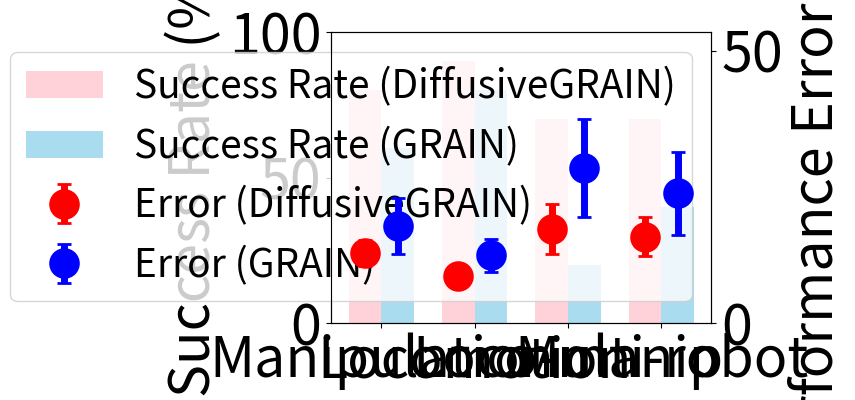

This chart was generated by the following Python code:
import numpy as np
import matplotlib.pyplot as plt

# --------------------
# Example data
# --------------------
plt.rcParams.update({'font.size': 40})
tasks = ["Manipulation", "Locomotion", "Loco-manip", "Multi-robot"]

# Success rates (fractions, e.g., 0.90 = 90%)
success_rates_current = [0.80, 0.90, 0.70, 0.70]
success_rates_baseline = [0.60, 0.80, 0.20, 0.40]

# Performance error (cm) for successful trials
perf_err_current_mean = [12.8, 8.6, 17.2, 15.8]
perf_err_current_std  = [2.4, 0.0, 4.6, 3.6]

perf_err_baseline_mean = [17.8, 12.4, 28.4, 23.8]
perf_err_baseline_std  = [5.2, 3.0, 9.0, 7.6]

# Convert success rates to percentages for plotting
success_rates_current_percent = [sr * 100 for sr in success_rates_current]
success_rates_baseline_percent = [sr * 100 for sr in success_rates_baseline]

# X positions for each task
x = np.arange(len(tasks))  # [0,1,2,3]
bar_width = 0.35

# --------------------
# Plotting
# --------------------
fig, ax1 = plt.subplots(figsize=(8, 5))

# --- Left Y-Axis: Success Rate ---
# Current Method bars
rects_current = ax1.bar(
    x - bar_width/2,
    success_rates_current_percent,
    bar_width,
    color='pink',
    alpha=0.7,
    label='Success Rate (DiffusiveGRAIN)'
)

# Baseline bars
rects_baseline = ax1.bar(
    x + bar_width/2,
    success_rates_baseline_percent,
    bar_width,
    color='skyblue',
    alpha=0.7,
    label='Success Rate (GRAIN)'
)

ax1.set_ylabel('Success Rate (%)')
ax1.set_ylim([0, 100])  # 0–100% for percentages
ax1.set_xticks(x)
ax1.set_xticklabels(tasks)

# --- Right Y-Axis: Performance Error in cm ---
ax2 = ax1.twinx()

# Current Method error bars (no connecting line)
ax2.errorbar(
    x - bar_width/2,
    perf_err_current_mean,
    yerr=perf_err_current_std,
    fmt='o',           # plot markers only
    linestyle='',      # no line connecting markers
    color='red',
    capsize=5,
    elinewidth=5,      # thicker vertical error lines
    capthick=5,        # thicker cap lines
    markersize=20,       # larger markers
    markeredgewidth=2,   # thicker marker edge
    label='Error (DiffusiveGRAIN)'
)

# Baseline error bars (no connecting line)
ax2.errorbar(
    x + bar_width/2,
    perf_err_baseline_mean,
    yerr=perf_err_baseline_std,
    fmt='o',
    linestyle='',
    color='blue',
    capsize=5,
    elinewidth=5,      # thicker vertical error lines
    capthick=5,        # thicker cap lines
    markersize=20,       # larger markers
    markeredgewidth=2,   # thicker marker edge
    label='Error (GRAIN)',
)

ax2.set_ylabel('Performance Error (cm)')
# Optionally set limits if desired
ax2.set_ylim([0, max(
    max(np.array(perf_err_current_mean) + np.array(perf_err_current_std)),
    max(np.array(perf_err_baseline_mean) + np.array(perf_err_baseline_std))
) + 16.0])

# --- Title and Legend ---
# plt.title('Success Rate and Performance Error by Task', fontsize=18)

# Combine legends from both axes
lines1, labels1 = ax1.get_legend_handles_labels()
lines2, labels2 = ax2.get_legend_handles_labels()
ax1.legend(lines1 + lines2, labels1 + labels2, loc='upper right', fontsize=28)



plt.tight_layout()
plt.show()


##################################################################################

# import numpy as np
# import matplotlib.pyplot as plt
#
# plt.rcParams.update({'font.size': 30})
#
# # Data: means and standard deviations
# grain_mean = [4.36, 3.68, 1.85, 1.91, 1.66]
# grain_std  = [2.32, 1.67, 0.76, 0.88, 0.72]
#
# current_mean = [2.21, 1.55, 1.62, 1.33, 1.24]
# current_std  = [0.91, 0.77, 0.79, 0.55, 0.42]
#
# # Depth values
# depths = [0, 2, 4, 6, 8]
#
# # Create an array of indices for the x-axis positions
# x = np.arange(len(depths))  # [0, 1, 2, 3, 4]
#
# # Width of each bar
# width = 0.35
#
# # Create the figure and axes
# fig, ax = plt.subplots(figsize=(8, 6))
#
# # Plot bars for GRAIN
# bars_grain = ax.bar(
#     x - width/2,       # Shift left by width/2 so that we can place Current bars next to it
#     grain_mean,        # Mean values
#     width,             # Bar width
#     yerr=grain_std,    # Error bars
#     capsize=5,         # Add caps to error bars
#     color='skyblue',
#     label='GRAIN'      # Legend label
# )
#
# # Plot bars for Current
# bars_current = ax.bar(
#     x + width/2,       # Shift right by width/2
#     current_mean,       # Mean values
#     width,             # Bar width
#     yerr=current_std,  # Error bars
#     capsize=5,         # Add caps to error bars
#     color='pink',
#     label='DiffusiveGRAIN'    # Legend label
# )
#
# # Set x-axis ticks and labels
# ax.set_xticks(x)
# ax.set_xticklabels(depths)
#
# # Labels and title
# ax.set_xlabel('Distance (cm)')
# ax.set_ylabel('Prediction Error (cm)')
#
# # Add grid and legend
# # ax.grid(True, linestyle='--', alpha=0.7)
# ax.legend()
#
# plt.tight_layout()
# plt.show()

###
# import numpy as np
# import matplotlib.pyplot as plt

# # Data
# means = [3.35, 3.13, 3.03, 2.97, 2.96]
# stds = [0.74, 0.64, 0.46, 0.51, 0.44]
# x_labels = [0, 2, 4, 6, 8]
#
# # Create a list/array of x positions for the bars
# x_positions = np.arange(len(means))
#
# # Create the figure and axis
# fig, ax = plt.subplots(figsize=(6, 4))
#
# # Plot the bars with error bars
# ax.bar(
#     x_positions,        # x-coordinates of the bars
#     means,              # heights of the bars
#     yerr=stds,          # error bar lengths
#     capsize=5,          # length of the error bar caps
#     color='skyblue',    # color of bars
#     edgecolor='k',      # bar border color
#     alpha=0.8
# )
#
# # Set x-axis tick positions and labels
# ax.set_xticks(x_positions)
# ax.set_xticklabels(x_labels)
#
# # Set y-axis range
# ax.set_ylim([0, 7])
#
# # Add labels and title
# ax.set_xlabel('X-axis')
# ax.set_ylabel('Mean Value')
# ax.set_title('Histogram with Error Bars')
#
# # Optional: add grid
# ax.grid(True, axis='y', linestyle='--', alpha=0.7)
#
# # Show the plot
# plt.tight_layout()
# plt.show()

###
#######################################################################

# import numpy as np
# import matplotlib.pyplot as plt
# plt.rcParams.update({'font.size': 36})
# # --- Data --------------------------------------------------------------------
#
# labels = ["AF", "RP", "LP", "FP", "LFE", "RFE"]
#
# # 1) Fore-aft displacement (cm)
# mean_fore_aft = np.array([2.61, 0.62, 0.59, 0.26, 0.16, 0.15])
# std_fore_aft  = np.array([0.51, 0.24, 0.27, 0.09, 0.02, 0.03])
#
# # 2) Horizontal displacement (cm)
# mean_horizontal = np.array([-0.06, 0.71, -0.76, 0.02, 0.14, -0.15])
# std_horizontal  = np.array([0.24, 0.26, 0.18, 0.05, 0.03, 0.03])
#
# # 3) Orientation changes (rads)
# mean_orientation = np.array([-0.02, 0.14, -0.14, 0.00, 0.01, 0.01])
# std_orientation  = np.array([0.04, 0.03, 0.03, 0.01, 0.01, 0.01])
#
# # --- Plotting -----------------------------------------------------------------
#
# # Create subplots: 1 row, 3 columns
# fig, axes = plt.subplots(1, 3, figsize=(15, 5))
#
# # Common x positions for bars
# x = np.arange(len(labels))
#
# # --- Subplot 1: Fore-aft displacement ---
# axes[0].bar(x,
#             mean_fore_aft,
#             yerr=std_fore_aft,
#             capsize=5,
#             color="skyblue",
#             edgecolor="black")
# axes[0].set_xticks(x)
# axes[0].set_xticklabels(labels)
# axes[0].set_ylabel("Fore-aft displacement (cm)")
# # axes[0].set_title("Fore-Aft")
#
# # --- Subplot 2: Horizontal displacement ---
# axes[1].bar(x,
#             mean_horizontal,
#             yerr=std_horizontal,
#             capsize=5,
#             color="lightgreen",
#             edgecolor="black")
# axes[1].set_xticks(x)
# axes[1].set_xticklabels(labels)
# axes[1].set_ylabel("Horizontal displacement (cm)")
# # axes[1].set_title("Horizontal")
#
# # --- Subplot 3: Orientation changes ---
# axes[2].bar(x,
#             mean_orientation,
#             yerr=std_orientation,
#             capsize=5,
#             color="salmon",
#             edgecolor="black")
# axes[2].set_xticks(x)
# axes[2].set_xticklabels(labels)
# axes[2].set_ylabel("Orientation changes (rads)")
# # axes[2].set_title("Orientation")
#
# # Adjust layout so labels don’t overlap
# plt.tight_layout()
# plt.show()

#######################################################################


# import numpy as np
# import matplotlib.pyplot as plt
# plt.rcParams.update({'font.size': 36})
# # ---------------------------------
# # Data
# # ---------------------------------
# # X-axis labels (can be integers or strings)
# x_labels = [0, 2, 4, 6, 8]
#
# # Fore-aft axis displacement data (y-values)
# # with x-axis = Horizontal distance
# mean_fore_aft = np.array([7.15, 6.81, 6.25, 6.34, 6.41])
# std_fore_aft  = np.array([0.81, 0.42, 0.38, 0.34, 0.36])
#
# # Horizontal axis displacement data (y-values)
# # with x-axis = Fore-aft distance
# mean_horizontal = np.array([4.32, 2.81, 5.81, 6.21, 6.33])
# std_horizontal  = np.array([1.43, 0.51, 0.45, 0.40, 0.26])
#
# # ---------------------------------
# # Plotting
# # ---------------------------------
# # Create a figure with 2 subplots, side by side
# fig, axes = plt.subplots(1, 2, figsize=(12, 5))
#
# # For bar positioning on the x-axis, convert x_labels into an array
# x_positions = np.arange(len(x_labels))
#
# # -----------------------
# # Subplot 1: Fore-aft axis displacement
# # -----------------------
# axes[0].bar(
#     x_positions,
#     mean_fore_aft,
#     yerr=std_fore_aft,
#     capsize=5,         # size of the error-bar caps
#     color="skyblue",
#     edgecolor="black"
# )
# axes[0].set_xticks(x_positions)
# axes[0].set_xticklabels(x_labels)
# axes[0].set_xlabel("Horizontal distance (cm)")
# axes[0].set_ylabel("Fore-aft Displacement (cm)")
# # axes[0].set_title("Obstacle Displacement: Fore-Aft Axis")
#
# # -----------------------
# # Subplot 2: Horizontal axis displacement
# # -----------------------
# axes[1].bar(
#     x_positions,
#     mean_horizontal,
#     yerr=std_horizontal,
#     capsize=5,
#     color="lightgreen",
#     edgecolor="black"
# )
# axes[1].set_xticks(x_positions)
# axes[1].set_xticklabels(x_labels)
# axes[1].set_xlabel("Fore-aft distance (cm)")
# axes[1].set_ylabel("Fore-aft Displacement (cm)")
# # axes[1].set_title("Obstacle Displacement: Horizontal Axis")
#
# # Add dashed line at y = 6.34
# axes[1].axhline(
#     y=6.34,
#     color='red',
#     linestyle='--',
#     linewidth=3.0,
#     label='y = 6.34'
# )
# axes[0].axhline(
#     y=6.34,
#     color='red',
#     linestyle='--',
#     linewidth=3.0,
#     label='y = 6.34'
# )
#
# axes[0].set_ylim([0, 9])
# axes[1].set_ylim([0, 9])
#
#
#
# # Make layout neat
# plt.tight_layout()
#
# # Display the plots
# plt.show()

####################################################################################

# import numpy as np
# import matplotlib.pyplot as plt
#
# plt.rcParams.update({'font.size': 26})
# # 1) Define the x-axis labels
# x_labels = ["Both", "Left", "Right"]
# x = np.arange(len(x_labels))  # [0, 1, 2]
#
# # 2) Define data for the top row (Fore-aft displacement)
# #    Each entry corresponds to a subplot in row 1, columns 1-3
# means_top = [
#     [6.5, 1.9, 1.8],   # (1,1)
#     [5.0, 4.2, 1.6],   # (1,2)
#     [5.2, 5.1, 0.0]    # (1,3)
# ]
# stds_top = [
#     [0.95, 0.32, 0.35],
#     [0.83, 0.68, 0.29],
#     [0.77, 0.85, 0.00]
# ]
#
# # 3) Define data for the bottom row (Lateral displacement)
# #    Each entry corresponds to a subplot in row 2, columns 1-3
# means_bottom = [
#     [ 0.08, -1.96,  2.02],  # (2,1)
#     [-0.65, -1.90,  1.05],  # (2,2)
#     [-2.60, -2.50,  0.00]   # (2,3)
# ]
# stds_bottom = [
#     [0.16, 0.26, 0.16],
#     [0.17, 0.19, 0.21],
#     [0.67, 0.70, 0.00]
# ]
#
# # 4) Create the figure and the 2x3 array of axes
# fig, axes = plt.subplots(nrows=2, ncols=3, figsize=(12, 6), sharex=False)
#
# # 5) Plot the top row (Fore-aft displacement)
# for col in range(3):
#     ax = axes[0, col]
#     ax.bar(x, means_top[col], yerr=stds_top[col], capsize=5, color='C0', alpha=0.7)
#     ax.set_xticks(x)
#     ax.set_xticklabels(x_labels)
#     ax.set_ylabel("Fore-aft displacement (cm)")
#     ax.set_title(f"{col*15} degrees")
#     ax.set_ylim([0, 8])
#
# # 6) Plot the bottom row (Lateral displacement)
# for col in range(3):
#     ax = axes[1, col]
#     ax.bar(x, means_bottom[col], yerr=stds_bottom[col], capsize=5, color='C1', alpha=0.7)
#     ax.set_xticks(x)
#     ax.set_xticklabels(x_labels)
#     ax.set_ylabel("Lateral displacement (cm)")
#     ax.set_ylim([-4, 4])
#
# plt.tight_layout()
# plt.show()
